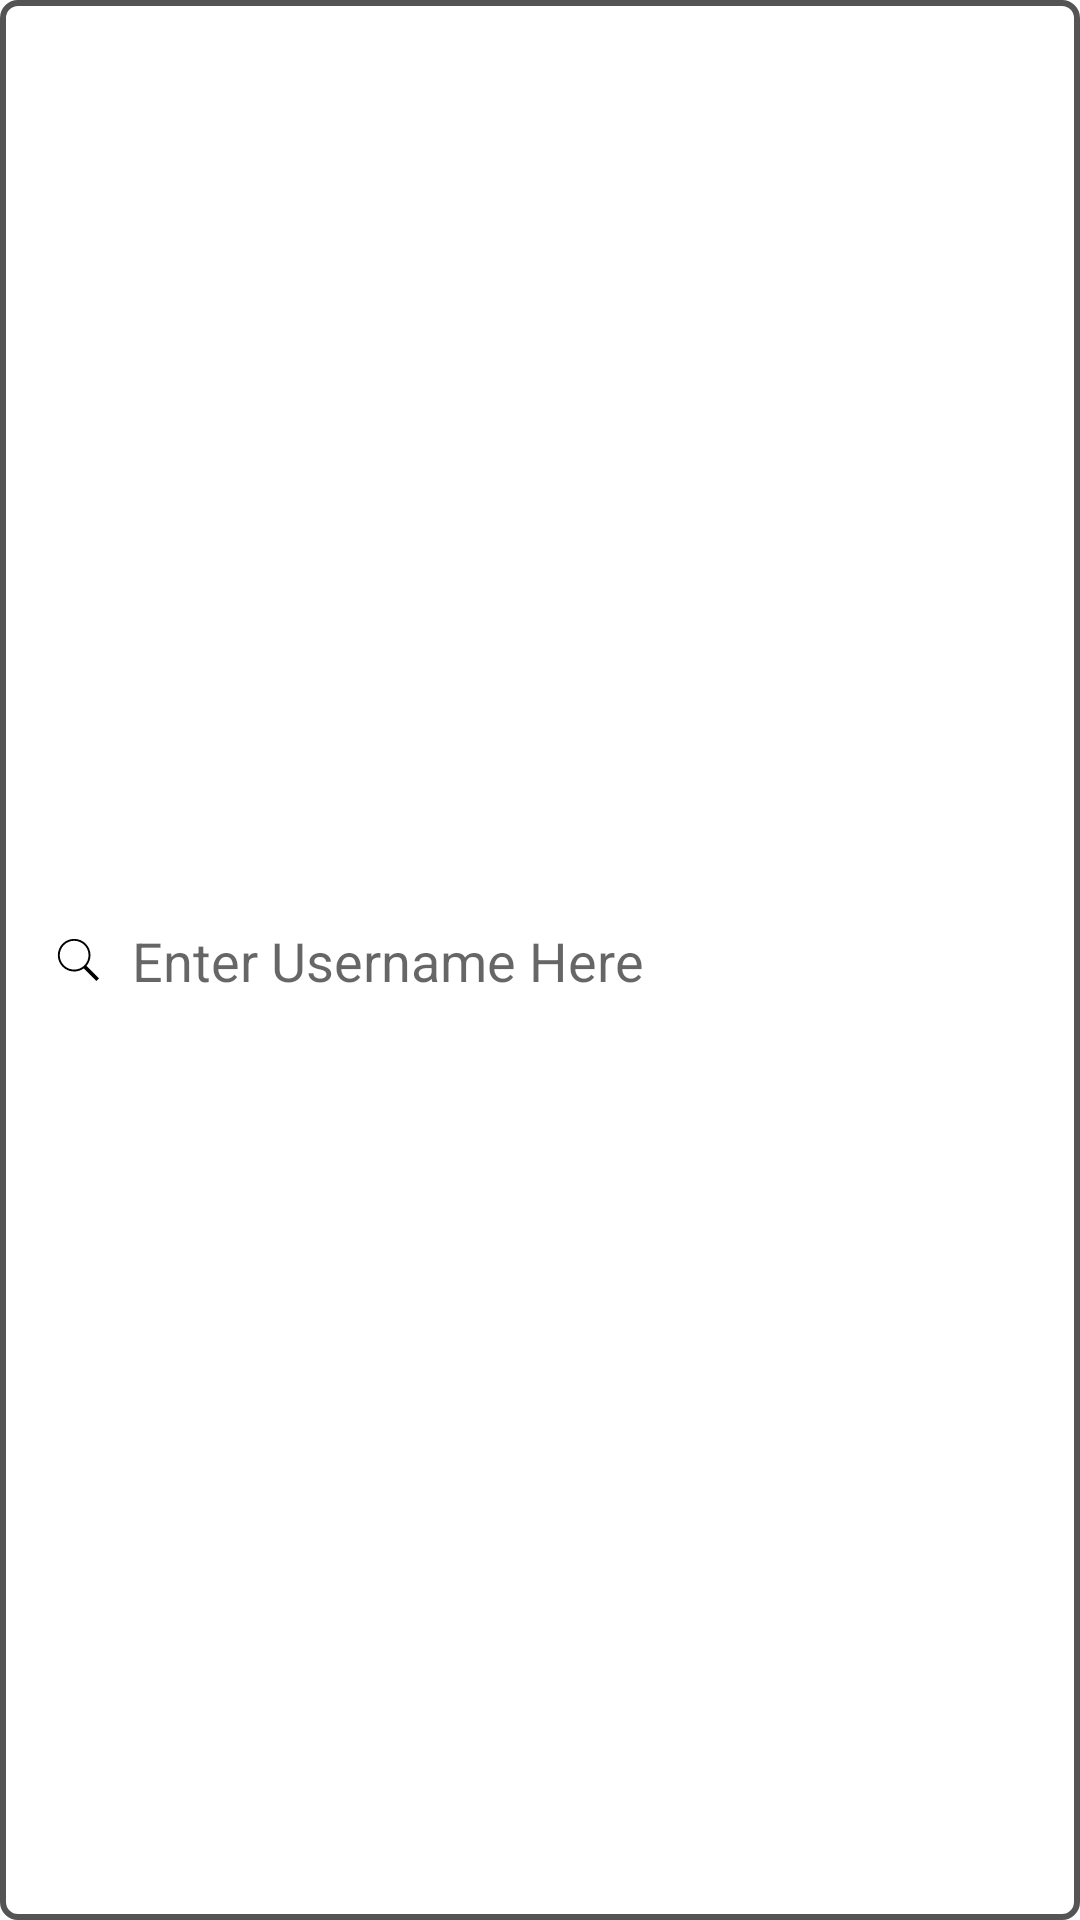

Layout XML and referenced resources for this Android screen:
<!-- AndroidManifest.xml: application theme Theme.HCAHealthCareTask -->
<!-- res/layout/view_search_bar.xml -->
<?xml version="1.0" encoding="utf-8"?>
<androidx.constraintlayout.widget.ConstraintLayout
    xmlns:android="http://schemas.android.com/apk/res/android"
    android:layout_width="match_parent"
    android:layout_height="@dimen/fifty_dp"
    xmlns:app="http://schemas.android.com/apk/res-auto"
    android:layout_margin="@dimen/margin_medium"
    android:background="@drawable/rounded_searchbar_bg"
    android:paddingStart="@dimen/padding_medium"
    android:paddingEnd="@dimen/padding_medium">

    
    <ImageView
        android:id="@+id/search_icon"
        app:layout_constraintBottom_toBottomOf="parent"
        app:layout_constraintStart_toStartOf="parent"
        app:layout_constraintTop_toTopOf="parent"
        android:layout_width="@dimen/twenty_dp"
        android:layout_height="@dimen/twenty_dp"
        android:layout_marginStart="@dimen/margin_medium"
        android:layout_marginEnd="@dimen/margin_medium"
        android:padding="@dimen/padding_extra_small"
        android:contentDescription="@string/search_icon"
        android:src="@drawable/ic_search" />

    
    <EditText
        android:id="@+id/search_edit_text"
        android:layout_width="@dimen/zero_dp"
        android:layout_height="wrap_content"
        android:background="@null"
        android:hint="@string/search_hint"
        android:imeOptions="actionSearch"
        android:inputType="text"
        android:maxLines="1"
        android:layout_marginStart="@dimen/margin_medium"
        app:layout_constraintStart_toEndOf="@id/search_icon"
        app:layout_constraintTop_toTopOf="parent"
        app:layout_constraintBottom_toBottomOf="parent"
        app:layout_constraintEnd_toStartOf="@id/clear_icon" />

    
    <ImageView
        android:id="@+id/clear_icon"
        android:layout_width="@dimen/twenty_dp"
        android:layout_height="@dimen/twenty_dp"
        android:layout_marginEnd="@dimen/margin_medium"
        android:contentDescription="@string/clear_icon"
        android:src="@drawable/ic_clear"
        android:visibility="visible"
        app:layout_constraintBottom_toBottomOf="parent"
        app:layout_constraintEnd_toEndOf="parent"
        app:layout_constraintTop_toTopOf="parent"/>

</androidx.constraintlayout.widget.ConstraintLayout>
<!-- resources referenced by this layout -->
<resources>
  <dimen name="fifty_dp">50dp</dimen>
  <dimen name="margin_medium">8dp</dimen>
  <dimen name="padding_extra_small">2dp</dimen>
  <dimen name="padding_medium">8dp</dimen>
  <dimen name="twenty_dp">20dp</dimen>
  <dimen name="zero_dp">0dp</dimen>
  <!-- drawable ic_search (drawable) -->
  <vector xmlns:android="http://schemas.android.com/apk/res/android" android:height="100dp" android:viewportHeight="50" android:viewportWidth="50" android:width="100dp">
        
      <path android:fillColor="#FF000000" android:pathData="M21,3C11.621,3 4,10.621 4,20C4,29.379 11.621,37 21,37C24.711,37 28.141,35.805 30.938,33.781L44.094,46.906L46.906,44.094L33.906,31.063C36.461,28.086 38,24.223 38,20C38,10.621 30.379,3 21,3ZM21,5C29.297,5 36,11.703 36,20C36,28.297 29.297,35 21,35C12.703,35 6,28.297 6,20C6,11.703 12.703,5 21,5Z"/>
      
  </vector>
  <!-- drawable rounded_searchbar_bg (drawable) -->
  <?xml version="1.0" encoding="utf-8"?>
  <shape xmlns:android="http://schemas.android.com/apk/res/android">
      <solid android:color="#FFFFFF" /> 
      <stroke
          android:width="2dp"
          android:color="@color/dark_gray" /> 
      <corners android:radius="5dp" /> 
  </shape>
  <string name="clear_icon">Clear Search</string>
  <string name="search_hint">Enter Username Here</string>
  <string name="search_icon">Search Icon</string>
  <style name="Theme.HCAHealthCareTask" parent="Base.Theme.HCAHealthCareTask" />
  <color name="dark_gray">#F54E4E4E</color>
  <style name="Base.Theme.HCAHealthCareTask" parent="Theme.MaterialComponents.Light.DarkActionBar">
          <item name="colorPrimary">@color/colorPrimary</item>
          <item name="colorPrimaryDark">#85D7D6D6</item>
          <item name="colorAccent">@color/colorAccent</item>
      </style>
  <color name="colorPrimary">#05132E</color>
  <color name="colorAccent">#FCFFFFFF</color>
</resources>
